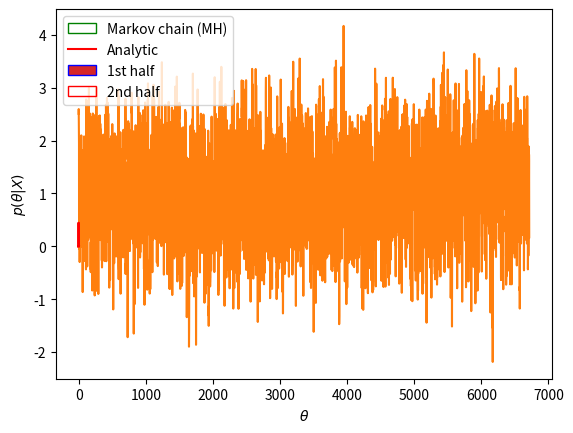

Source code (Python):
#%matplotlib notebook

import numpy
import matplotlib.pyplot as plt
plt.rcParams.update({'font.size': 10})

from scipy import stats
import scipy.integrate as integrate

xmeas = 1.2

def prior(th): 
    return stats.norm.pdf(th,0.5,2)

def likelihood(th):
    return stats.norm.pdf(xmeas,th,1)

def posterior(th):
    return likelihood(th)*prior(th)

pX = integrate.quad(posterior,-8,8)[0]

thvals = numpy.linspace(-5,5,100)
post   = [posterior(th)/pX for th in thvals]
plt.plot(thvals,post,color='red')
plt.xlabel("$\\theta$")
plt.ylabel("$p(\\theta|X)$")

plt.show()

mcprior = numpy.random.normal(0.5,2,10000)

# I'm using a for loop in python! It's ok because it makes the steps easy to read
accepted_mc = []
for mcp in mcprior :
    rnd = numpy.random.uniform(0,1)
    plike = likelihood(mcp)
    if rnd < plike: accepted_mc.append(mcp)

plt.hist(accepted_mc,density=True,fill=False,edgecolor='blue')
plt.plot(thvals,post,color='red')
plt.xlabel("$\\theta$")
plt.ylabel("$p(\\theta|X)$")
plt.show()

print("fraction of accepted samples",  float(len(accepted_mc))/len(mcprior))

# define our proposal generator
# a common choice is a Gaussian centered at the current value of theta
def proposal(th):
    return numpy.random.normal(th,1)

# function to accept new proposal or reject it 
def accept_or_reject(th_new,th):  
    r = posterior(th_new)/posterior(th)
    if r > 1: 
        return th_new,True 
    else:
        alpha = min([r,1])
        t = numpy.random.uniform(0,1)
        if t < alpha : 
            return th_new,True
        else: return th,False

init_th = proposal(3)
accepted_mc_MH = []

number_steps = 10000
for i in range(number_steps) :
    
    th_new = proposal(init_th)
    th_new,accept = accept_or_reject(th_new,init_th)
    init_th = th_new
    if accept: accepted_mc_MH.append(th_new)
        
# plot the accepted points vs the step
plt.plot(range(len(accepted_mc_MH)),accepted_mc_MH)

accepted_mc_MH = accepted_mc_MH[1000:-1]

plt.hist(accepted_mc_MH,density=True,fill=False,edgecolor='green',bins=25,label='Markov chain (MH)')
plt.plot(thvals,post,color='red',label='Analytic')
plt.legend()
plt.xlabel("$\\theta$")
plt.ylabel("$p(\\theta|X)$")
plt.savefig("markovchainexample.pdf")
plt.show()

print("fraction of accepted samples - simple MC",  float(len(accepted_mc))/len(mcprior))
print("fraction of accepted samples - MC MH",  float(len(accepted_mc_MH))/number_steps)

halfpoint = int(len(accepted_mc_MH)/2)
plt.hist(accepted_mc_MH[0:halfpoint],density=True,
         fill=True,edgecolor='blue',bins=25,range=[-2,5],label='1st half')
plt.hist(accepted_mc_MH[halfpoint:-1],density=True,
         fill=False,edgecolor='red',bins=25,range=[-2,5],label='2nd half')
plt.legend()
plt.show()